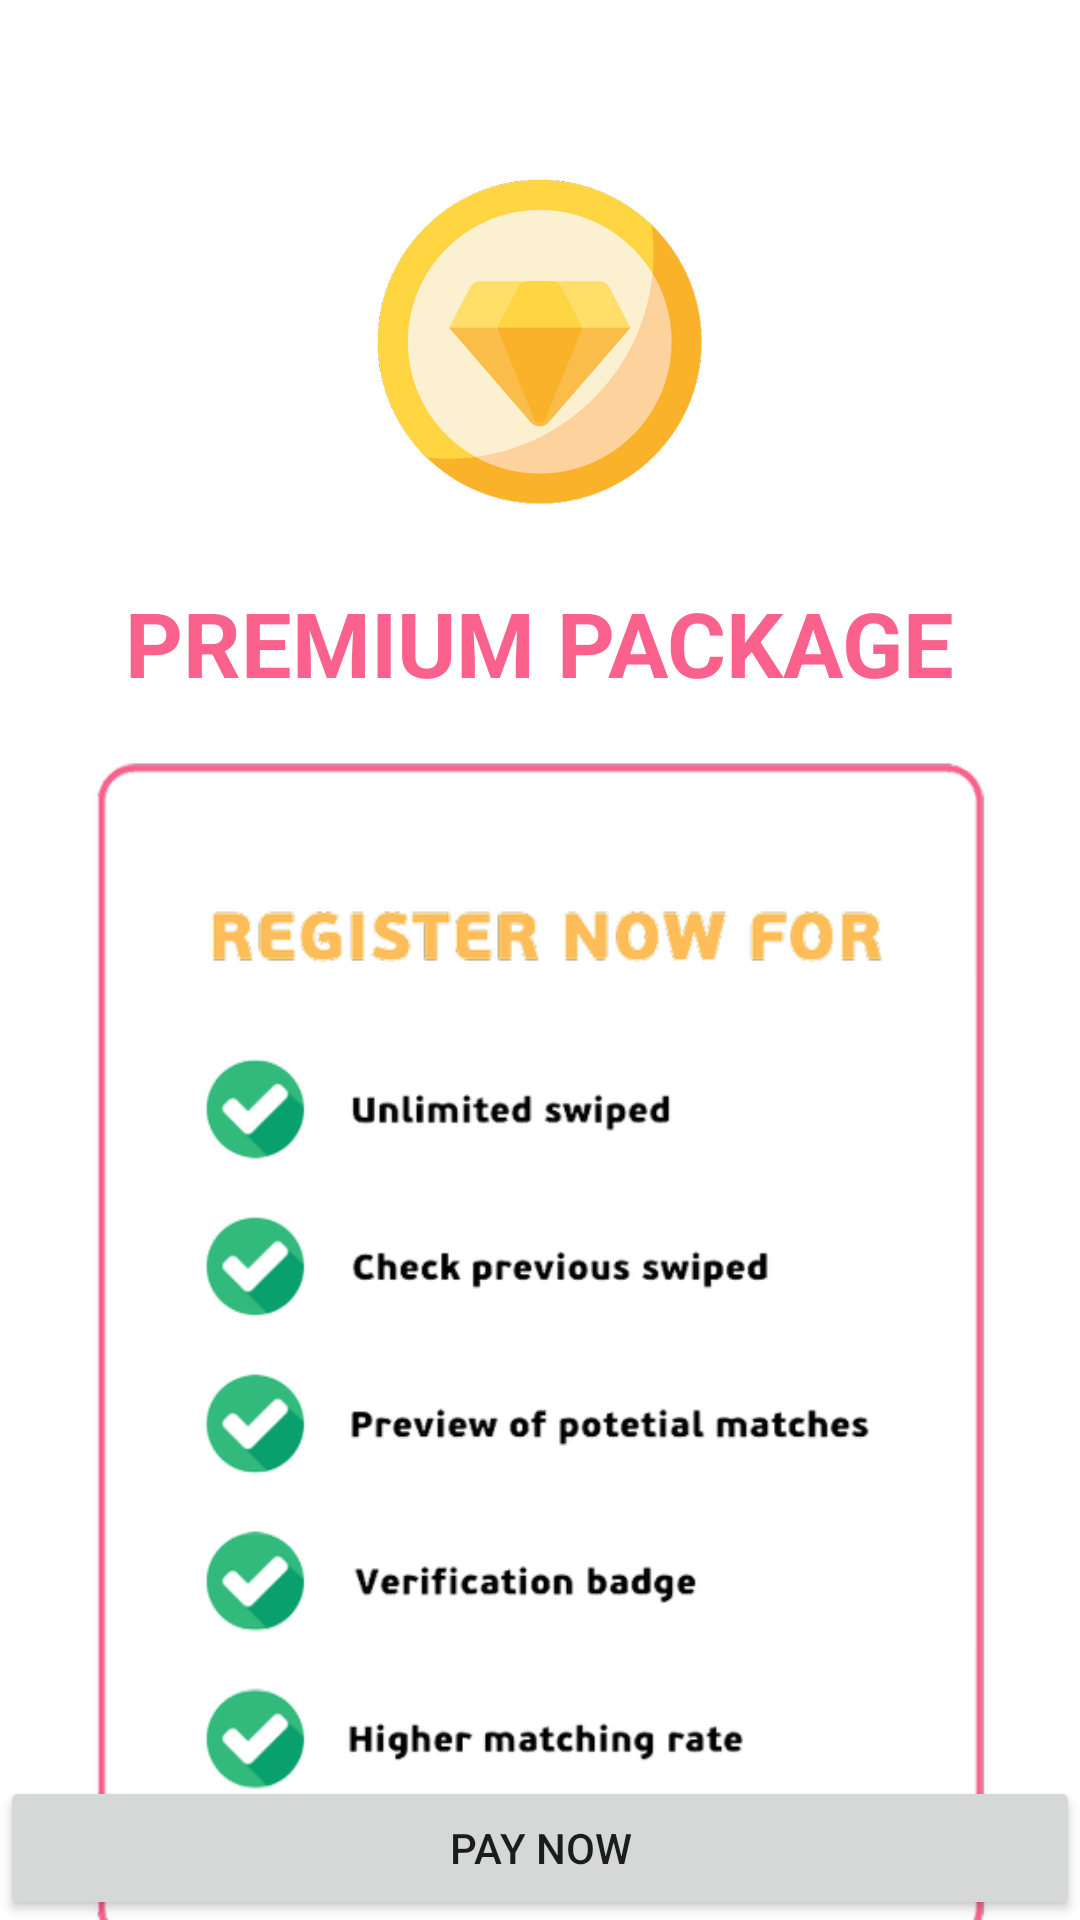

The Android layout XML behind this screen, and the referenced resources:
<!-- AndroidManifest.xml: application theme Theme.PopPop -->
<!-- res/layout/activity_checkout.xml -->
<?xml version="1.0" encoding="utf-8"?>
<androidx.constraintlayout.widget.ConstraintLayout xmlns:android="http://schemas.android.com/apk/res/android"
    xmlns:app="http://schemas.android.com/apk/res-auto"
    xmlns:tools="http://schemas.android.com/tools"
    android:layout_width="match_parent"
    android:layout_height="match_parent"
    app:layout_behavior="@string/appbar_scrolling_view_behavior"
    tools:context=".Activities.CheckoutActivity"
    tools:showIn="@layout/activity_checkout">

    <ImageView
        android:id="@+id/image_payment"
        android:layout_width="wrap_content"
        android:layout_height="wrap_content"
        android:src="@drawable/premium"
        android:paddingTop="50dp"
        app:layout_constraintTop_toTopOf="parent"
        app:layout_constraintEnd_toEndOf="parent"
        app:layout_constraintStart_toStartOf="parent" />

    <TextView
        android:id="@+id/premiumTitle"
        android:layout_width="wrap_content"
        android:layout_height="wrap_content"
        android:padding="16dp"
        android:text="PREMIUM PACKAGE"
        app:layout_constraintTop_toBottomOf="@+id/image_payment"
        app:layout_constraintEnd_toEndOf="parent"
        app:layout_constraintStart_toStartOf="parent"
        android:textStyle="bold"
        android:textSize="30dp"
        android:textColor="#FA628D"/>

    <ImageView
        android:id="@+id/image2"
        android:layout_width="350dp"
        android:layout_height="400dp"
        android:src="@drawable/registervalue"
        app:layout_constraintEnd_toEndOf="parent"
        app:layout_constraintStart_toStartOf="parent"
        app:layout_constraintTop_toBottomOf="@+id/premiumTitle" />

    <androidx.appcompat.widget.AppCompatButton
        android:id="@+id/checkOut_BackBtn"
        android:layout_width="wrap_content"
        android:layout_height="wrap_content"
        android:text="Go Back"
        app:layout_constraintBottom_toBottomOf="parent"
        app:layout_constraintEnd_toEndOf="parent"
        app:layout_constraintStart_toStartOf="parent"
        app:layout_constraintTop_toBottomOf="@+id/image2"
        android:visibility="gone"/>

    <Button
        android:id="@+id/pay_button"
        android:text="Pay now"
        android:layout_width="match_parent"
        android:layout_height="wrap_content"
        app:layout_constraintBottom_toBottomOf="parent"
        app:layout_constraintEnd_toStartOf="parent"
        app:layout_constraintStart_toStartOf="parent" />
</androidx.constraintlayout.widget.ConstraintLayout>
<!-- resources referenced by this layout -->
<resources>
  <!-- drawable premium: png bitmap (drawable-hdpi, 18382 bytes) -->
  <!-- drawable registervalue: png bitmap (drawable-hdpi, 42140 bytes) -->
  <style name="Theme.PopPop" parent="Theme.MaterialComponents.DayNight.NoActionBar">
          
          <item name="colorPrimary">@color/purple_500</item>
          <item name="colorPrimaryVariant">@color/purple_700</item>
          <item name="colorOnPrimary">@color/white</item>
          
          <item name="colorSecondary">@color/teal_200</item>
          <item name="colorSecondaryVariant">@color/teal_700</item>
          <item name="colorOnSecondary">@color/black</item>
          
          <item name="android:statusBarColor">?attr/colorPrimaryVariant</item>
          
      </style>
  <color name="purple_500">#FC6A89</color>
  <color name="purple_700">#FC6A89</color>
  <color name="white">#FFFFFFFF</color>
  <color name="teal_200">#FF03DAC5</color>
  <color name="teal_700">#FF018786</color>
  <color name="black">#FF000000</color>
</resources>
